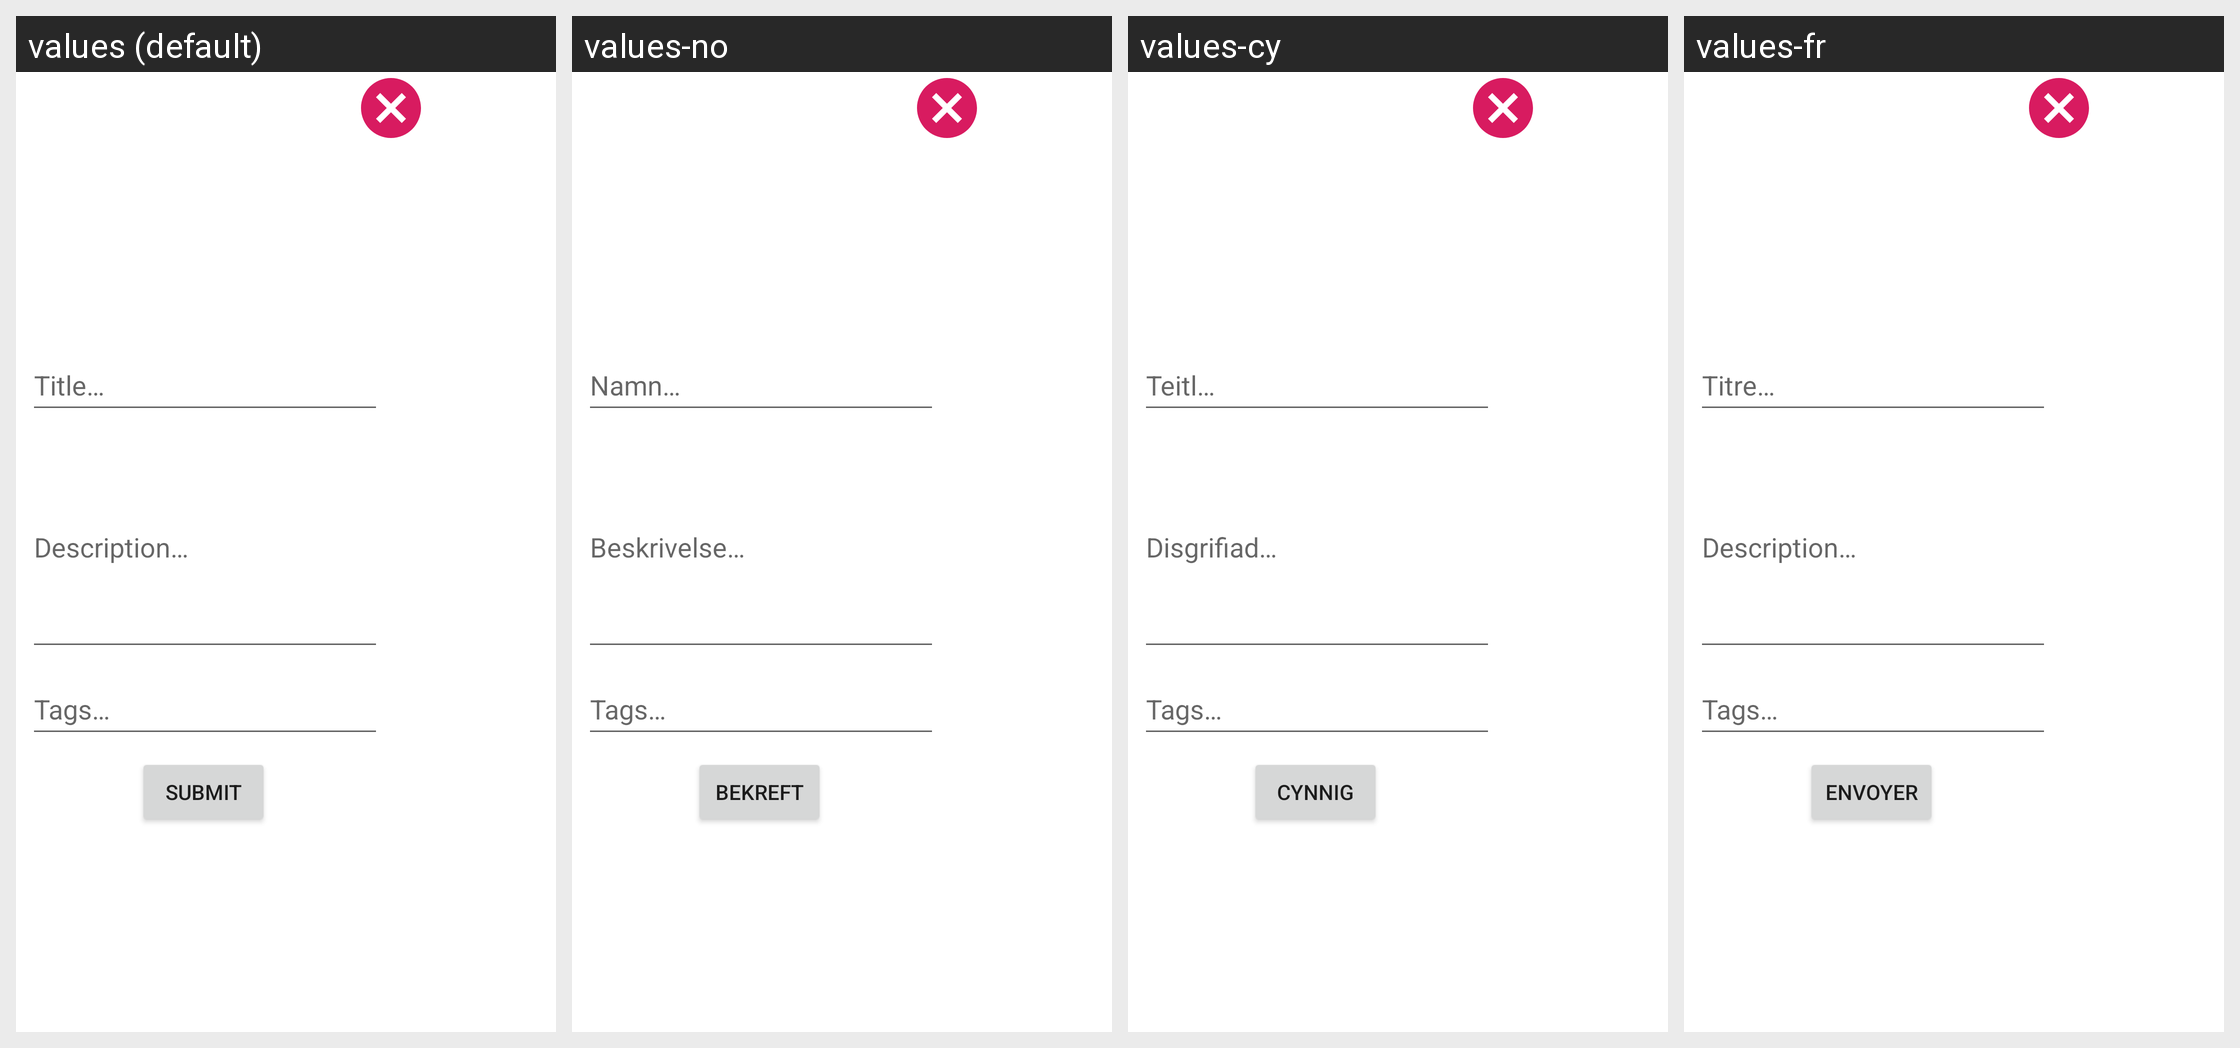

For this localized Android screen grid, give each drawn string resource with its value in every locale shown.
Android screen res/layout/dialog_second.xml rendered under 4 locales, left to right: values (default), values-no, values-cy, values-fr. Device: Nexus 5 (rendered at 1080×1920; each locale shown at half size, 540×960, under a caption strip naming it); theme AppTheme.
Other locales in the repository, not shown: values-es, values-sv.
Strings drawn on this screen, with the default value and each locale's value (text and hints the layout hard-codes, and strings that could not be matched under every locale, appear in the picture but are not listed):

title
  values: Title…
  values-no: Namn…
  values-cy: Teitl…
  values-fr: Titre…

description
  values: Description…
  values-no: Beskrivelse…
  values-cy: Disgrifiad…
  values-fr: Description…

tags
  values: Tags…
  values-no: Tags…
  values-cy: Tags…  [not translated; the default value is used]
  values-fr: Tags…  [not translated; the default value is used]

submit
  values: Submit
  values-no: Bekreft
  values-cy: Cynnig
  values-fr: Envoyer
